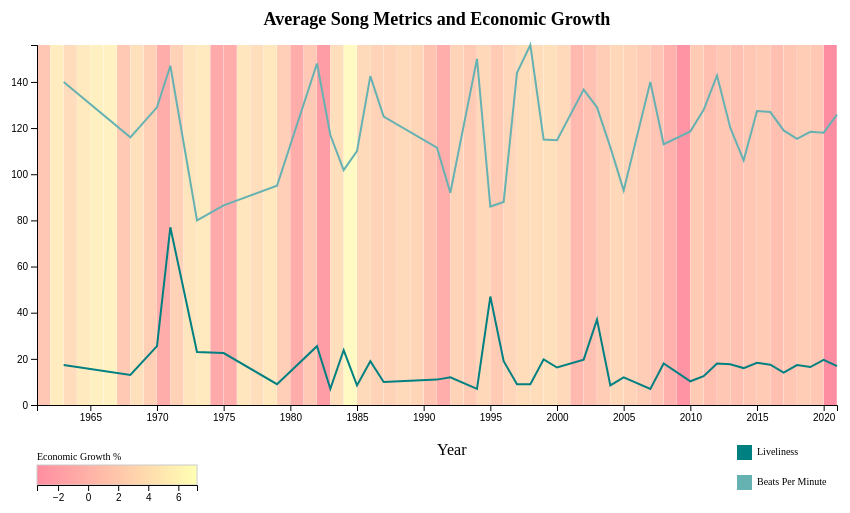
D3 v6 page, settled after 360 driven frames (6 s of simulated time); the page loaded 1 data file(s).


        const margin = { top: 40, right: 100, bottom: 100, left: 60 },
              width = 960 - margin.left - margin.right,
              height = 500 - margin.top - margin.bottom;

        const svg = d3.select("#visualization")
                      .append("svg")
                      .attr("width", width + margin.left + margin.right)
                      .attr("height", height + margin.top + margin.bottom)
                      .append("g")
                      .attr("transform", `translate(${margin.left}, ${margin.top})`);

        const xScale = d3.scaleLinear().range([0, width]);
        const yScale = d3.scaleLinear().range([height, 0]);

        // Color scale from muted yellow to muted pink
        const colorScale = d3.scaleLinear()
                             .range(["#FF8DA1", "#fff9c4"]); // Muted colors for the heatmap

        const tooltip = d3.select("body").append("div").attr("class", "tooltip").style("opacity", 0);

        d3.csv("data/cleaned_data.csv").then(data => {
            data.forEach(d => {
                d.Year = +d.Year;
                d.Growth = +d.Growth;  
                d.Avg_Valence = +d.Avg_Valence;
                d.Avg_BPM = +d.Avg_BPM;
                d.Avg_Liveness = +d.Avg_Liveness;
                d.Avg_Energy = +d.Avg_Energy;
            });
            
            data = data.filter(d => d.Year >= 1930);

            xScale.domain(d3.extent(data, d => d.Year));
            //xScale.domain(d3.extent(data, d => d.Year));
            yScale.domain([0, d3.max(data, d => Math.max(d.Avg_BPM, d.Avg_Liveness))]);

            colorScale.domain(d3.extent(data, d => d.Growth));
            
            data.forEach((d, i) => {
                if(d.Year!=2021){
                svg.append("rect")
                    .attr("x", xScale(d.Year))
                    .attr("y", 0) 
                    .attr("width", width / data.length) 
                    .attr("height", height) 
                    .attr("fill", colorScale(d.Growth))
                    // .on("mouseover", (event) => {
                    //     tooltip.transition().duration(200).style("opacity", 0.7);
                    //     tooltip.html(`Year: ${d.Year}<br>Growth: ${d.Growth}`)
                    //         .style("left", `${event.pageX + 10}px`)
                    //         .style("top", `${event.pageY - 20}px`);
                    // })
                    // .on("mouseout", () => {
                    //     tooltip.transition().duration(500).style("opacity", 0);
                // });
                }
            });

            // Title
            svg.append("text")
               .attr("class", "title")
               .attr("x", width / 2)
               .attr("y", -margin.top / 2) 
               .text("Average Song Metrics and Economic Growth");

            svg.append("text")
               .attr("class", "")
               .attr("x", width / 2)
               .attr("y", height +50)
               .text("Year");
            
            svg.append("text")
                    .attr("class", "small-label") 
                    .attr("x", 0)
                    .attr("y", height + 55)
                    .text("Economic Growth %");
            
            data = data.filter(d =>  d.Avg_BPM!=0 && d.Avg_Liveness!=0);


            const xAxis = d3.axisBottom(xScale).tickFormat(d3.format("d"));
            svg.append("g")
               .attr("transform", `translate(0, ${height})`)
               .call(xAxis)
               .append("text")
               .attr("class", "axis-label")
               .attr("x", width / 2)
               .attr("y", 40)
               .style("text-anchor", "middle")

            const yAxis = d3.axisLeft(yScale);
            const yAxisGroup = svg.append("g").call(yAxis);

            let currentMetric = "Avg_BPM";

            // Create rectangles for heatmap
            function drawLines() {
            const bpmLine = d3.line()
                              .x(d => xScale(d.Year))
                              .y(d => yScale(d.Avg_BPM));

            const livenessLine = d3.line()
                                  .x(d => xScale(d.Year))
                                  .y(d => yScale(d.Avg_Liveness));

            svg.append("path")
               .datum(data)
               .attr("fill", "none")
               .attr("stroke", "#66B2B2") 
               .attr("stroke-width", 2)
               .attr("d", bpmLine);

            svg.append("path")
               .datum(data)
               .attr("fill", "none")
               .attr("stroke", "#008080") 
               .attr("stroke-width", 2)
               .attr("d", livenessLine);
        }


            drawLines(); 
            function updateMetric(newMetric) {
                currentMetric = newMetric;
                yScale.domain([0, d3.max(data, d => d[currentMetric])]);
                yAxisGroup.transition().duration(1000).call(yAxis);
                
                drawLine();
            }

            d3.select("#metricSelect").on("change", function() {
                const selectedMetric = d3.select(this).property("value");
                updateMetric(selectedMetric);
            });

            const legend = svg.append("g")
                              .attr("class", "legend")
                              .attr("transform", `translate(0, ${height + margin.bottom - 40})`); 

            const legendWidth = width / 5;  
            const legendHeight = 20;

            const legendScale = d3.scaleLinear()
                                  .domain(d3.extent(data, d => d.Growth)) 
                                  .range([0, legendWidth]);  
                                  const gradient = legend.append("defs")
                       .append("linearGradient")
                       .attr("id", "gradient");

            const stops = [
                { offset: "0%", color: "#FF8DA1" },  
                { offset: "100%", color: "#ffffb3" } 
            ];

            stops.forEach(d => {
                gradient.append("stop")
                        .attr("offset", d.offset)
                        .attr("stop-color", d.color);
            });
            legend.append("rect")
                  .attr("width", legendWidth)
                  .attr("height", legendHeight)
                  .style("fill", "url(#gradient)");

            const legendAxis = d3.axisBottom(legendScale)
                                 .ticks(5)
                                 .tickFormat(d3.format(".0f"));

            legend.append("g")
                  .attr("transform", `translate(0, ${legendHeight})`) 
                  .call(legendAxis);
            
                const legendData = [
                    { color: "#008080", label: "Liveliness" },
                    { color: "#66B2B2", label: "Beats Per Minute" }
                ];

                const svgWidth = 200;
                const svgHeight = 100;
                const squareSize = 15;
                const textOffset = 20;

                const leg = svg.append("g")
                            .attr("width", svgWidth)
                            .attr("height", svgHeight);

                legendData.forEach((item, index) => {
                    leg.append("rect")
                    .attr("x", 700)
                    .attr("y", 400 + (index * 30)) 
                    .attr("width", squareSize)
                    .attr("height", squareSize)
                    .attr("fill", item.color);

                    svg.append("text")
                    .attr("x", 700+textOffset)
                    .attr("y", 410 + (index * 30)) 
                    .attr("font-family", "Times-New-Roman")
                    .attr("font-size", "10")
                    .text(item.label);
                });

            
        });
    

### data: data/cleaned_data.csv
Year, Avg_Valence, Avg_BPM, Avg_Liveness, Avg_Energy, Growth
2021, 52.52, 125.8, 16.86, 63.89, 5.67
2020, 51.03, 118, 19.57, 66.43, -3.4
2019, 40.42, 118.4, 16.44, 59.58, 2.29
2018, 36.2, 115.3, 17.3, 50.9, 2.92
2017, 43.0, 119.0, 14.04, 60.74, 2.26
2016, 45.44, 126.9, 17.44, 63.17, 1.67
2015, 37.36, 127.4, 18.27, 61.82, 2.71
2014, 47.54, 106.0, 16.0, 65.46, 2.29
2013, 53.62, 120.1, 17.62, 63.92, 1.84
2012, 49.3, 142.8, 18.0, 62.8, 2.28
2011, 55.9, 127.9, 12.5, 63.1, 1.55
2010, 45.43, 118.6, 10.29, 73.29, 2.71
2009, , , , , -2.6
2008, 54.0, 113.0, 18.0, 63.5, 0.12
2007, 20.0, 140.0, 7.0, 85.0, 2.01
2006, , , , , 2.78
2005, 93.0, 93.0, 12.0, 88.0, 3.48
2004, 46.75, 111.8, 8.5, 69.0, 3.85
2003, 24.0, 129.0, 37.0, 89.5, 2.8
2002, 41.17, 136.7, 19.67, 69.17, 1.7
2001, , , , , 0.95
2000, 51.0, 114.8, 16.25, 63.75, 4.08
1999, 45.2, 115.0, 19.8, 76.2, 4.79
1998, 49.0, 156.0, 9.0, 72.0, 4.48
1997, 75.0, 144.0, 9.0, 73.0, 4.45
1996, 59.0, 88.0, 19.0, 64.0, 3.77
1995, 58.0, 86.0, 47.0, 72.5, 2.68
1994, 33.0, 150.0, 7.0, 63.0, 4.03
1993, , , , , 2.75
1992, 12.0, 92.0, 12.0, 34.0, 3.52
1991, 40.5, 111.5, 11.0, 55.5, -0.11
1990, , , , , 1.89
1989, , , , , 3.67
1988, , , , , 4.18
1987, 67.0, 125.0, 10.0, 90.0, 3.46
1986, 73.0, 142.5, 19.0, 70.5, 3.46
1985, 37.0, 110.0, 8.5, 68.0, 4.17
1984, 72.0, 101.8, 23.75, 74.75, 7.24
1983, 73.0, 117.0, 7.0, 45.0, 4.58
1982, 56.0, 148.0, 25.5, 62.5, -1.8
1981, , , , , 2.54
1980, , , , , -0.26
1979, 74.0, 95.0, 9.0, 58.0, 3.17
1978, , , , , 5.54
1977, , , , , 4.62
1976, , , , , 5.39
1975, 36.5, 86.5, 22.5, 56.5, -0.21
1974, , , , , -0.54
1973, 24.0, 80.0, 23.0, 43.0, 5.65
1972, , , , , 5.26
1971, 39.0, 147.0, 77.0, 61.0, 3.29
1970, 85.5, 129.0, 25.5, 75.5, -0.28
1969, , , , , 3.1
1968, 76.0, 116.0, 13.0, 70.0, 4.8
1967, , , , , 2.5
1966, , , , , 6.5
1965, , , , , 6.4
1964, , , , , 5.8
1963, 65.0, 140.0, 17.33, 71.0, 4.4
1962, , , , , 6.1
... 1 more rows